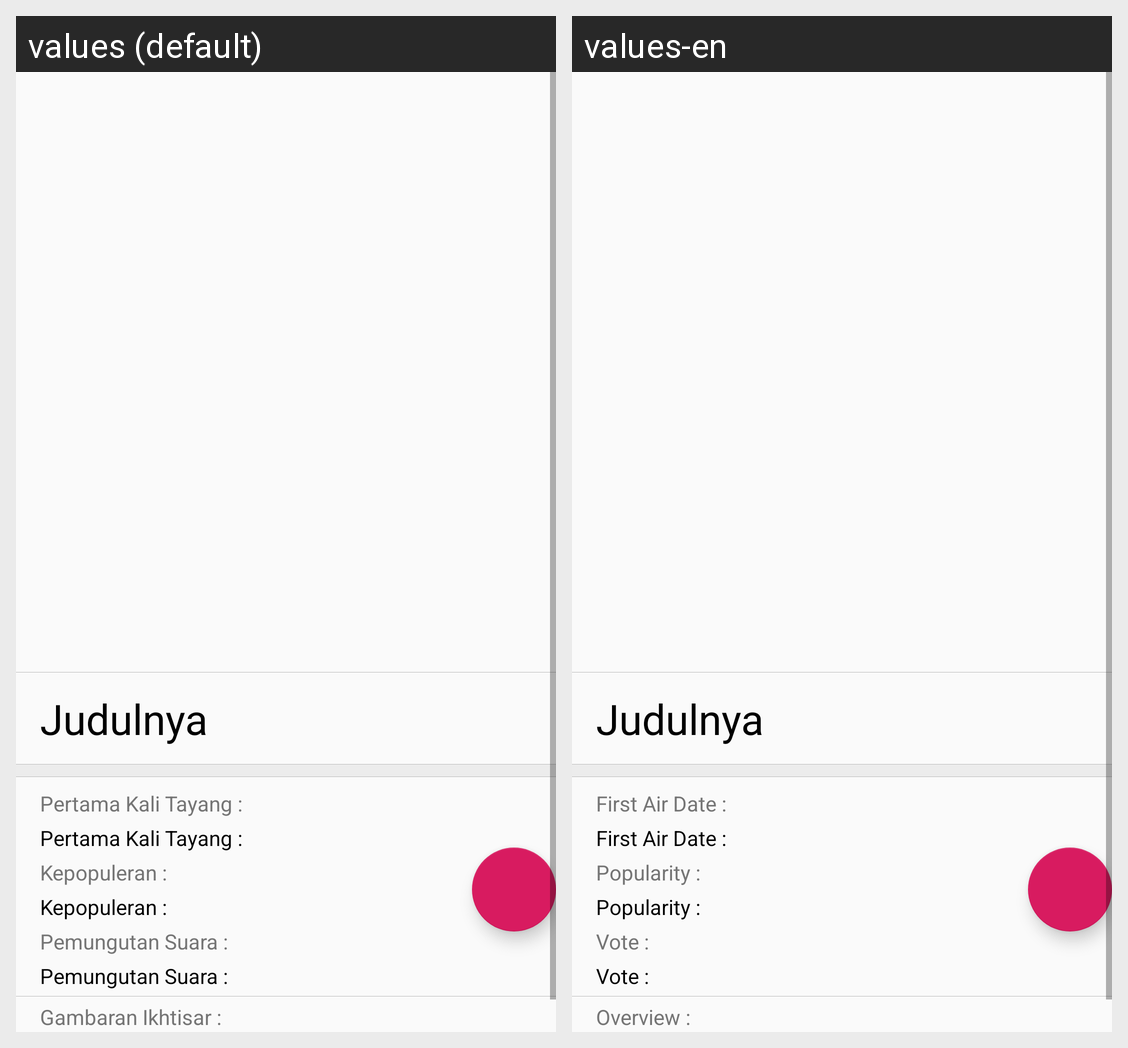

The same Android screen rendered under two of its app's locales, left to right. List the strings drawn on it with the default value and each locale's translation.
Android screen res/layout/activity_detail_tv_show.xml rendered under 2 locales, left to right: values (default), values-en. Device: Nexus 5 (rendered at 1080×1920; each locale shown at half size, 540×960, under a caption strip naming it); theme AppTheme.
Strings drawn on this screen, with the default value and each locale's value (text and hints the layout hard-codes, and strings that could not be matched under every locale, appear in the picture but are not listed):

film_name
  values: Judulnya
  values-en: Judulnya

tv_first_air_date
  values: Pertama Kali Tayang :
  values-en: First Air Date :

popularity
  values: Kepopuleran :
  values-en: Popularity :

vote
  values: Pemungutan Suara :
  values-en: Vote :

tv_overview
  values: Gambaran Ikhtisar :
  values-en: Overview :
